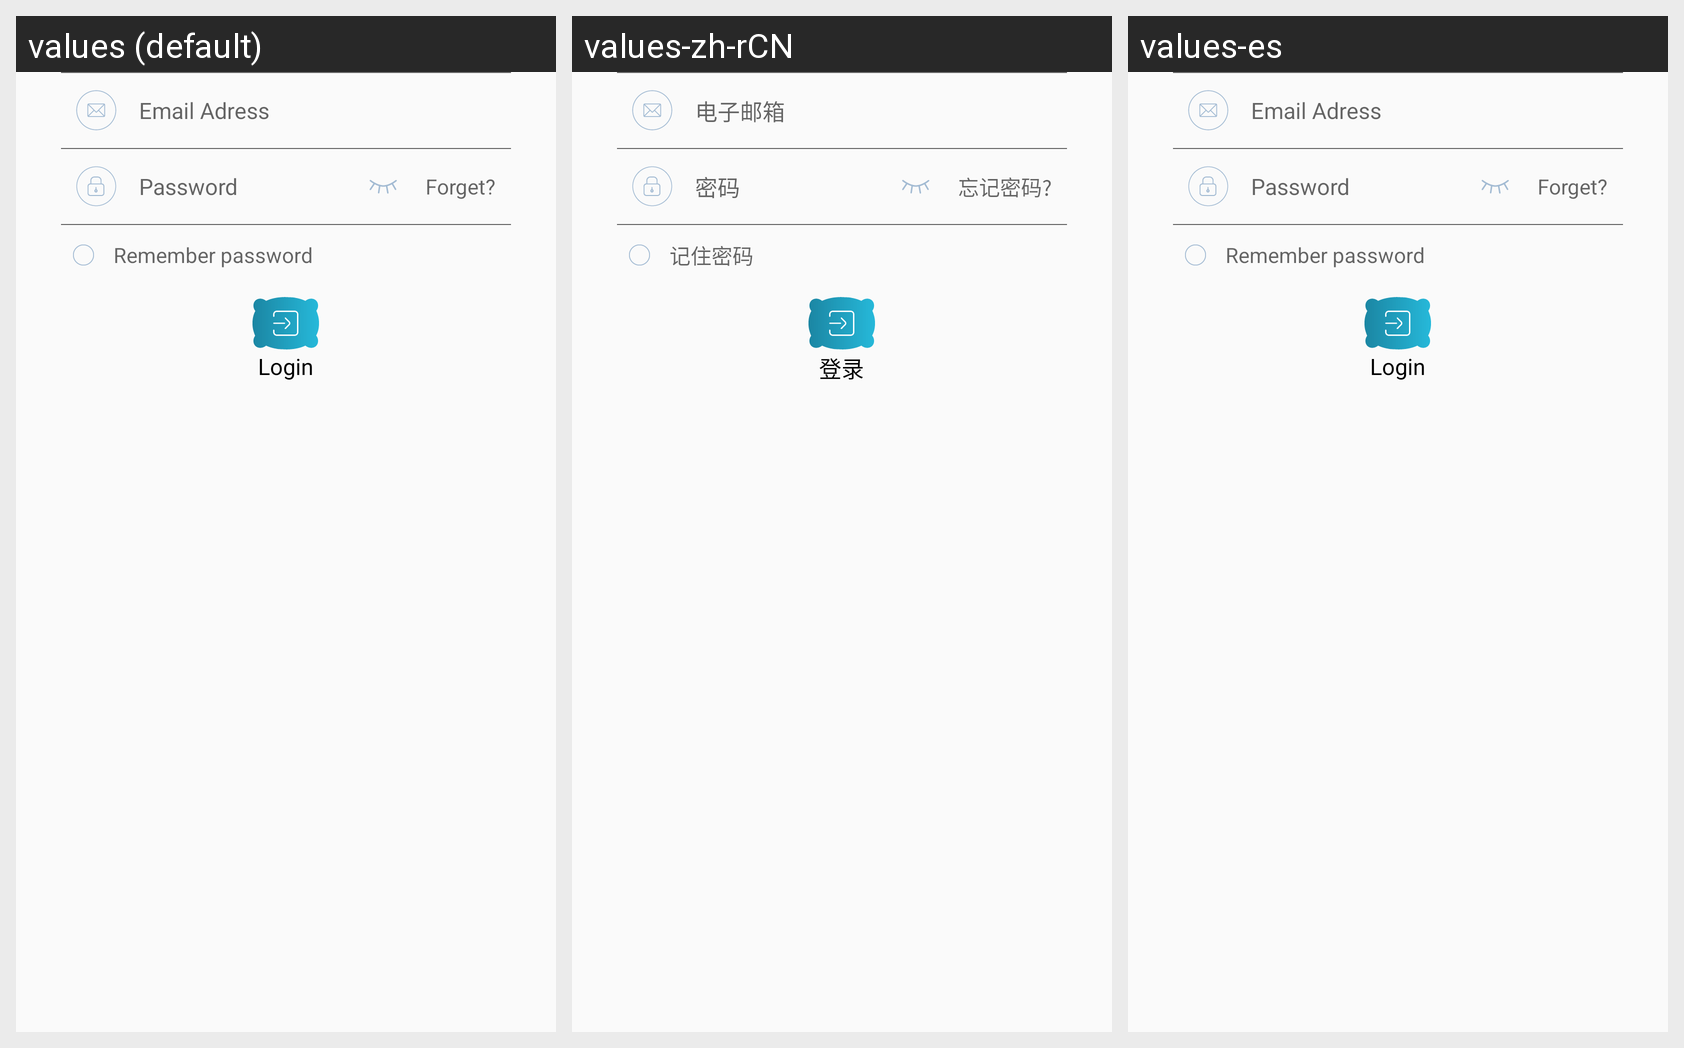

Strings drawn on this Android screen and how each of the app's shown locales translates them:
Android screen res/layout/fragment_login_for_mail.xml rendered under 3 locales, left to right: values (default), values-zh-rCN, values-es. Device: Nexus 5 (rendered at 1080×1920; each locale shown at half size, 540×960, under a caption strip naming it); theme AppTheme.
Strings drawn on this screen, with the default value and each locale's value (text and hints the layout hard-codes, and strings that could not be matched under every locale, appear in the picture but are not listed):

email
  values: Email Adress
  values-zh-rCN: 电子邮箱
  values-es: Email Adress

password
  values: Password
  values-zh-rCN: 密码
  values-es: Password

forget
  values: Forget?
  values-zh-rCN: 忘记密码?
  values-es: Forget?

remember
  values: Remember password
  values-zh-rCN: 记住密码
  values-es: Remember password

login
  values: Login
  values-zh-rCN: 登录
  values-es: Login
